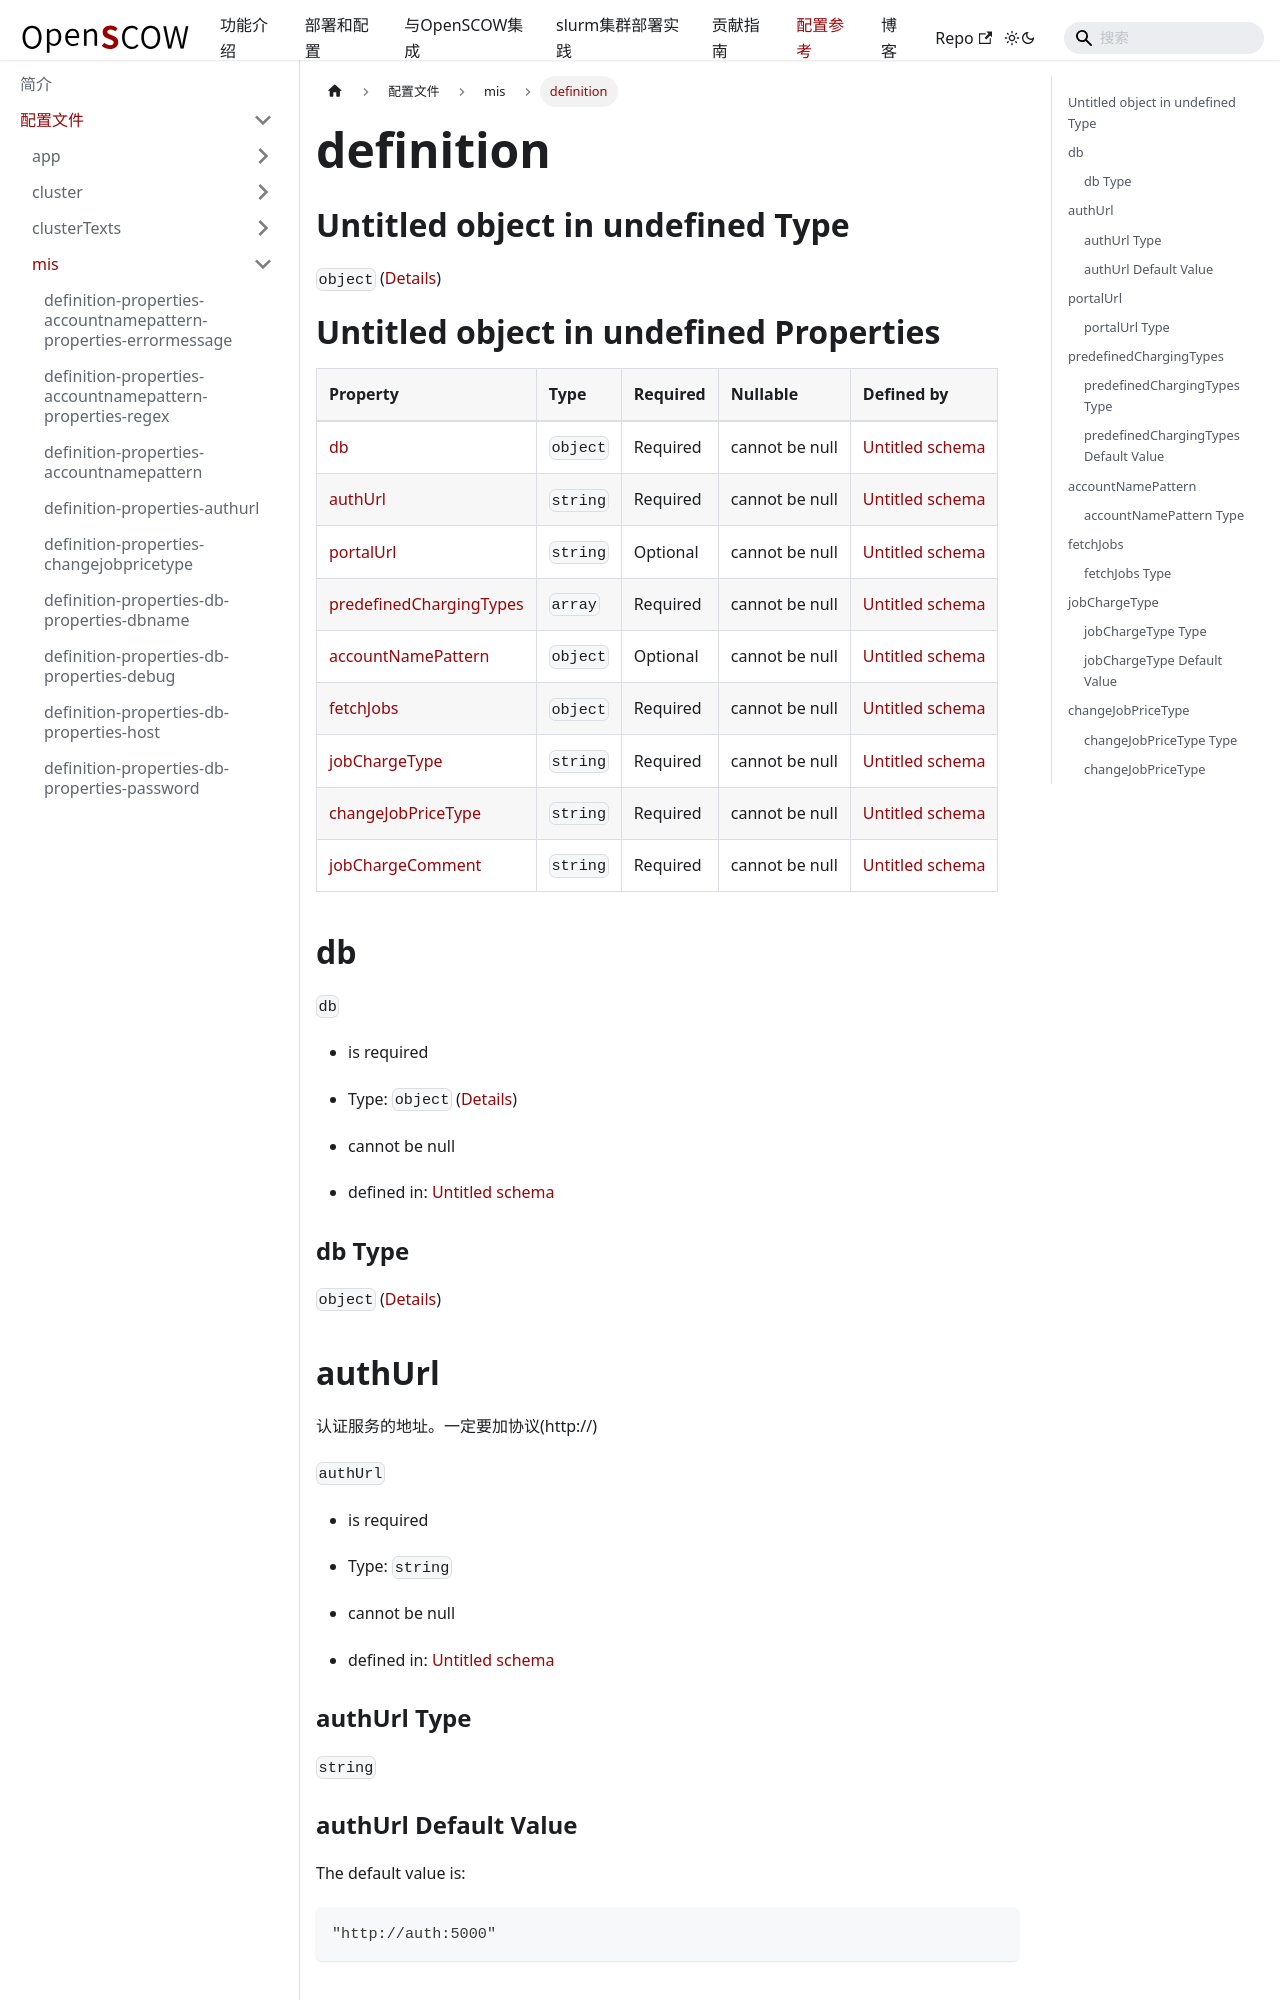

repository: PKUHPC/OpenSCOW · page: pr-preview/pr-1470/docs/refs/config/mis/definition.html · generator: docusaurus

## Untitled object in undefined Type

`object` ([Details](definition.md))

# Untitled object in undefined Properties

| Property                                            | Type     | Required | Nullable       | Defined by                                                                                                          |
| :-------------------------------------------------- | :------- | :------- | :------------- | :------------------------------------------------------------------------------------------------------------------ |
| [db](#db)                                           | `object` | Required | cannot be null | [Untitled schema](definition-properties-db.md "undefined#/properties/db")                                           |
| [authUrl](#authurl)                                 | `string` | Required | cannot be null | [Untitled schema](definition-properties-authurl.md "undefined#/properties/authUrl")                                 |
| [portalUrl](#portalurl)                             | `string` | Optional | cannot be null | [Untitled schema](definition-properties-portalurl.md "undefined#/properties/portalUrl")                             |
| [predefinedChargingTypes](#predefinedchargingtypes) | `array`  | Required | cannot be null | [Untitled schema](definition-properties-predefinedchargingtypes.md "undefined#/properties/predefinedChargingTypes") |
| [accountNamePattern](#accountnamepattern)           | `object` | Optional | cannot be null | [Untitled schema](definition-properties-accountnamepattern.md "undefined#/properties/accountNamePattern")           |
| [fetchJobs](#fetchjobs)                             | `object` | Required | cannot be null | [Untitled schema](definition-p
